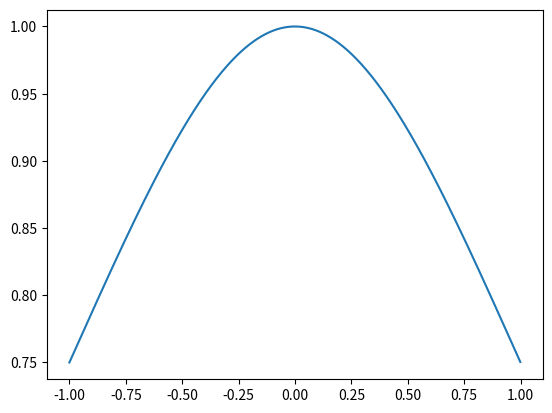

Generate this figure with matplotlib:
import matplotlib.pyplot as plt
import numpy as np
theta_0 = 1.0
theta_c  = 3.0



f = np.arange(-1,1,0.001)

Su1_f = theta_0 * (theta_c /(f *f + theta_c))

plt.figure()

plt.plot(f,Su1_f)


plt.show()

